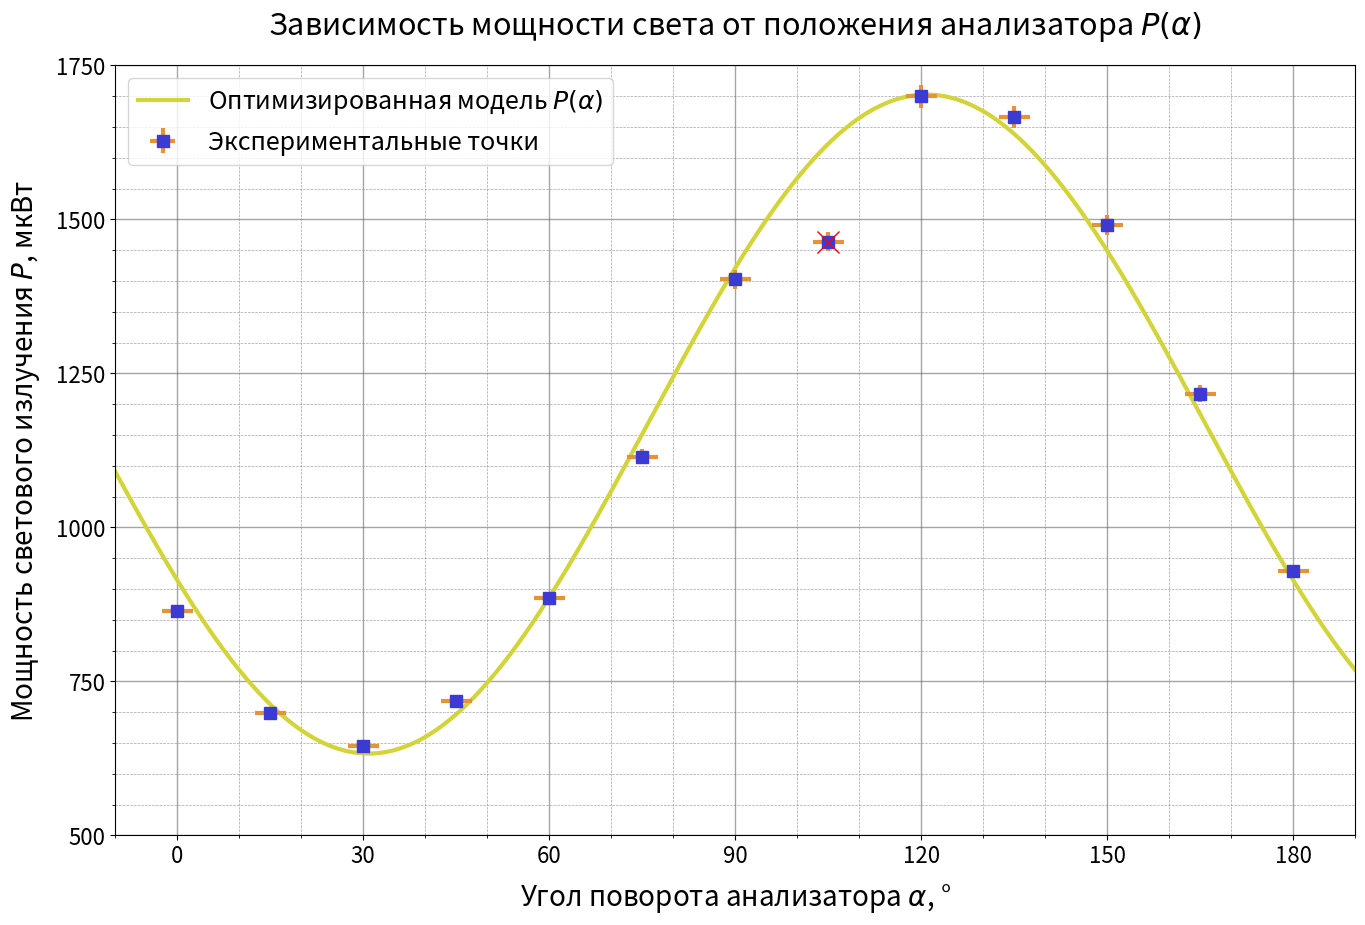

The matplotlib source for this figure: (Note: this script raises an exception after producing the figure.)
import numpy as np
import matplotlib.pyplot as plt
import scipy.optimize as opt

COLORS = [
    "#D2D43A",
    "#3C3AD4",
    "#E49435"
]


def power(alpha, alpha_0, power_max, power_min):
    d_alpha = np.radians(alpha - alpha_0)
    return power_max * np.sin(d_alpha) ** 2 + power_min * np.cos(d_alpha) ** 2


def power_jacobian(alpha, alpha_0, power_max, power_min):
    d_alpha = np.radians(alpha - alpha_0)
    return np.stack(
        [
            (np.pi / 180) * np.sin(2 * d_alpha) * (power_min - power_max),
            np.sin(d_alpha) ** 2,
            np.cos(d_alpha) ** 2
        ],
        axis=1
    )


power_data = np.array([864, 698, 645, 718, 886, 1115, 1403, 1464, 1700, 1666, 1491, 1217, 929],
                      dtype=np.float64)
alpha_data = np.arange(0, 181, 15,
                       dtype=np.float64)

filtered_power = power_data[~np.isin(power_data, 1464)]
filtered_alpha = alpha_data[~np.isin(alpha_data, 105)]

power_err = power_data * 0.011
filtered_power_err = filtered_power * 0.011
alpha_err = np.full_like(alpha_data, 2.5)

parameters_0 = np.array([0, 1700, 650],
                        dtype=np.float64)

result = opt.curve_fit(power,
                       filtered_alpha,
                       filtered_power,
                       p0=parameters_0,
                       sigma=filtered_power_err,
                       absolute_sigma=False,
                       jac=power_jacobian)

result_err = np.sqrt(np.diag(result[1]))

alpha_0_opt = np.array([result[0][0], result_err[0]])
power_max_opt = np.array([result[0][1], result_err[1]])
power_min_opt = np.array([result[0][2], result_err[2]])

print(f"alpha_0: {alpha_0_opt[0]}±{alpha_0_opt[1]}\n"
      f"power_max: {power_max_opt[0]}±{power_max_opt[1]}\n"
      f"power_min: {power_min_opt[0]}±{power_min_opt[1]}\n")

plt.figure(figsize=(16, 10), dpi=400)
ax = plt.axes()

x_tick = 30
x_min = np.floor(np.amin(alpha_data) / x_tick) * x_tick - x_tick / 3
x_max = np.ceil(np.amax(alpha_data) / x_tick) * x_tick + x_tick / 3

alpha_space = np.linspace(x_min, x_max, 1000)
power_space = power(alpha_space, alpha_0_opt[0], power_max_opt[0], power_min_opt[0])

y_tick = 250
y_min = np.floor(np.amin(power_space) / y_tick) * y_tick
y_max = np.ceil(np.amax(power_space) / y_tick) * y_tick

plt.plot(
    alpha_space,
    power_space,
    c=COLORS[0], linewidth=3,
    label=f"Оптимизированная модель $P(α)$"
)

plt.errorbar(
    alpha_data,
    power_data,
    xerr=alpha_err,
    yerr=power_err,
    color=COLORS[1], marker='s', markersize=8, linewidth=0,
    ecolor=COLORS[2], elinewidth=3,
    label=f"Экспериментальные точки"
)

plt.plot(
    105,
    1464,
    color="red", marker='x', markersize=16, linewidth=0,
    zorder=10
)

plt.legend(fontsize=18)

plt.xlim(x_min, x_max)
plt.ylim(y_min, y_max)
plt.xticks(np.arange(0, x_max + x_tick / 20, x_tick), fontsize=16)
plt.yticks(np.arange(y_min, y_max + y_tick / 20, y_tick), fontsize=16)
ax.xaxis.set_minor_locator(plt.MultipleLocator(x_tick / 3))
ax.yaxis.set_minor_locator(plt.MultipleLocator(y_tick / 5))

ax.grid(which="major", c="#696969", linestyle="-", linewidth=1, alpha=0.6)
ax.grid(which="minor", c="#696969", linestyle="--", linewidth=0.5, alpha=0.6)

plt.title(f"Зависимость мощности света от положения анализатора $P(α)$",
          fontsize=22, pad=22)
plt.xlabel("Угол поворота анализатора $α$, °",
           fontsize=20, labelpad=10)
plt.ylabel("Мощность светового излучения $P$, мкВт",
           fontsize=20, labelpad=10)

plt.savefig("polarization_pics/power-alpha_x_plate.png")

plt.legend(fontsize=18)
